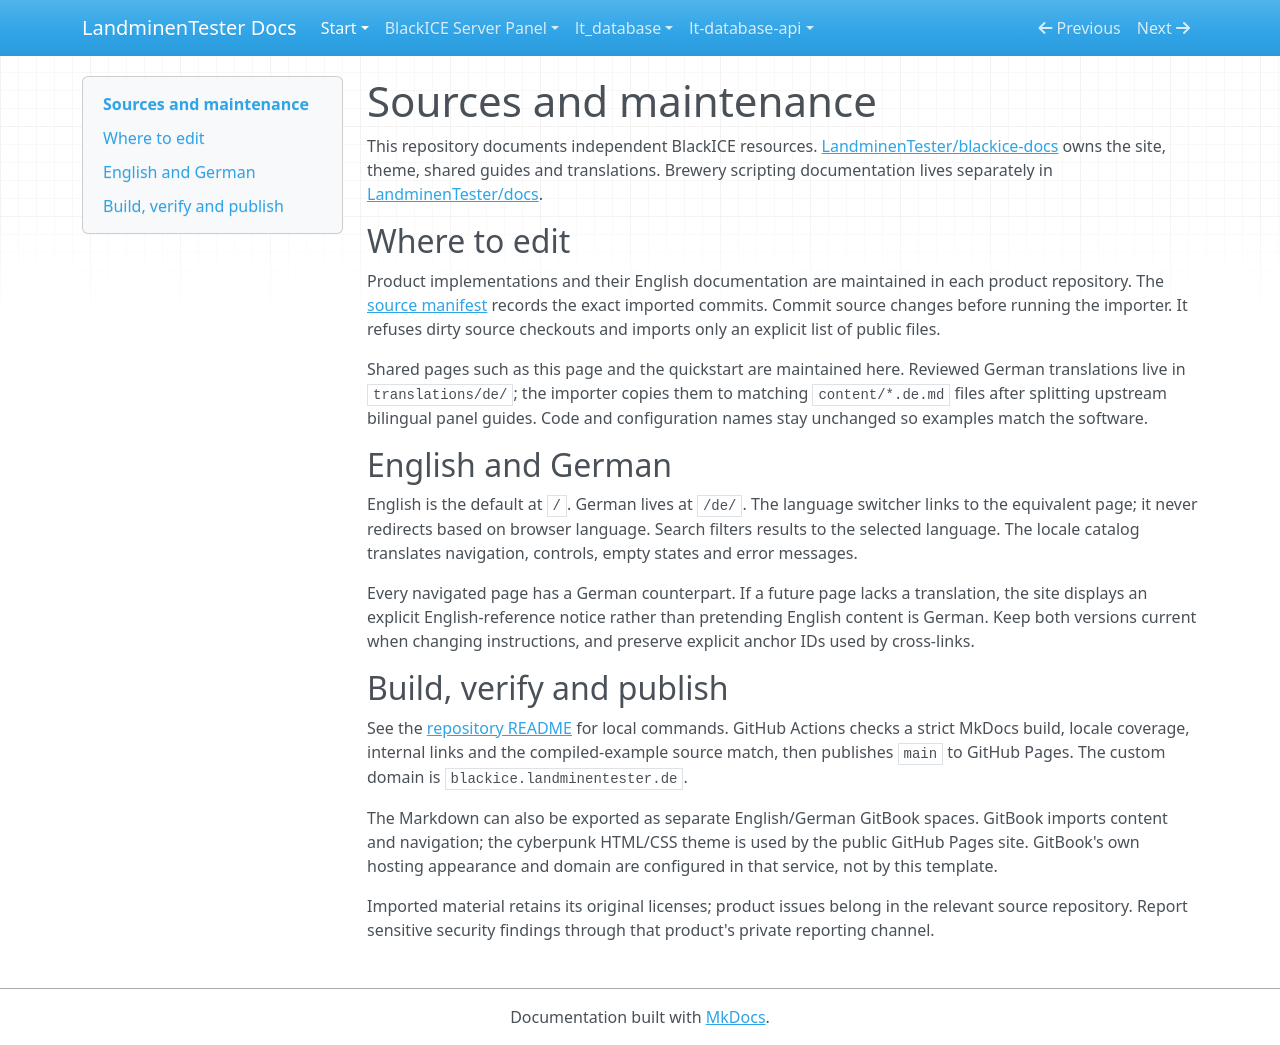

repository: LandminenTester/blackice-docs · page: sources/index.html · generator: mkdocs

# Sources and maintenance

This repository documents independent BlackICE resources. [LandminenTester/blackice-docs](https://github.com/LandminenTester/blackice-docs) owns the site, theme, shared guides and translations. Brewery scripting documentation lives separately in [LandminenTester/docs](https://github.com/LandminenTester/docs).

## Where to edit

Product implementations and their English documentation are maintained in each product repository. The [source manifest](sources.json) records the exact imported commits. Commit source changes before running the importer. It refuses dirty source checkouts and imports only an explicit list of public files.

Shared pages such as this page and the quickstart are maintained here. Reviewed German translations live in `translations/de/`; the importer copies them to matching `content/*.de.md` files after splitting upstream bilingual panel guides. Code and configuration names stay unchanged so examples match the software.

## English and German

English is the default at `/`. German lives at `/de/`. The language switcher links to the equivalent page; it never redirects based on browser language. Search filters results to the selected language. The locale catalog translates navigation, controls, empty states and error messages.

Every navigated page has a German counterpart. If a future page lacks a translation, the site displays an explicit English-reference notice rather than pretending English content is German. Keep both versions current when changing instructions, and preserve explicit anchor IDs used by cross-links.

## Build, verify and publish

See the [repository README](https://github.com/LandminenTester/blackice-docs#build-and-preview) for local commands. GitHub Actions checks a strict MkDocs build, locale coverage, internal links and the compiled-example source match, then publishes `main` to GitHub Pages. The custom domain is `blackice.landminentester.de`.

The Markdown can also be exported as separate English/German GitBook spaces. GitBook imports content and navigation; the cyberpunk HTML/CSS theme is used by the public GitHub Pages site. GitBook's own hosting appearance and domain are configured in that service, not by this template.

Imported material retains its original licenses; product issues belong in the relevant source repository. Report sensitive security findings through that product's private reporting channel.
